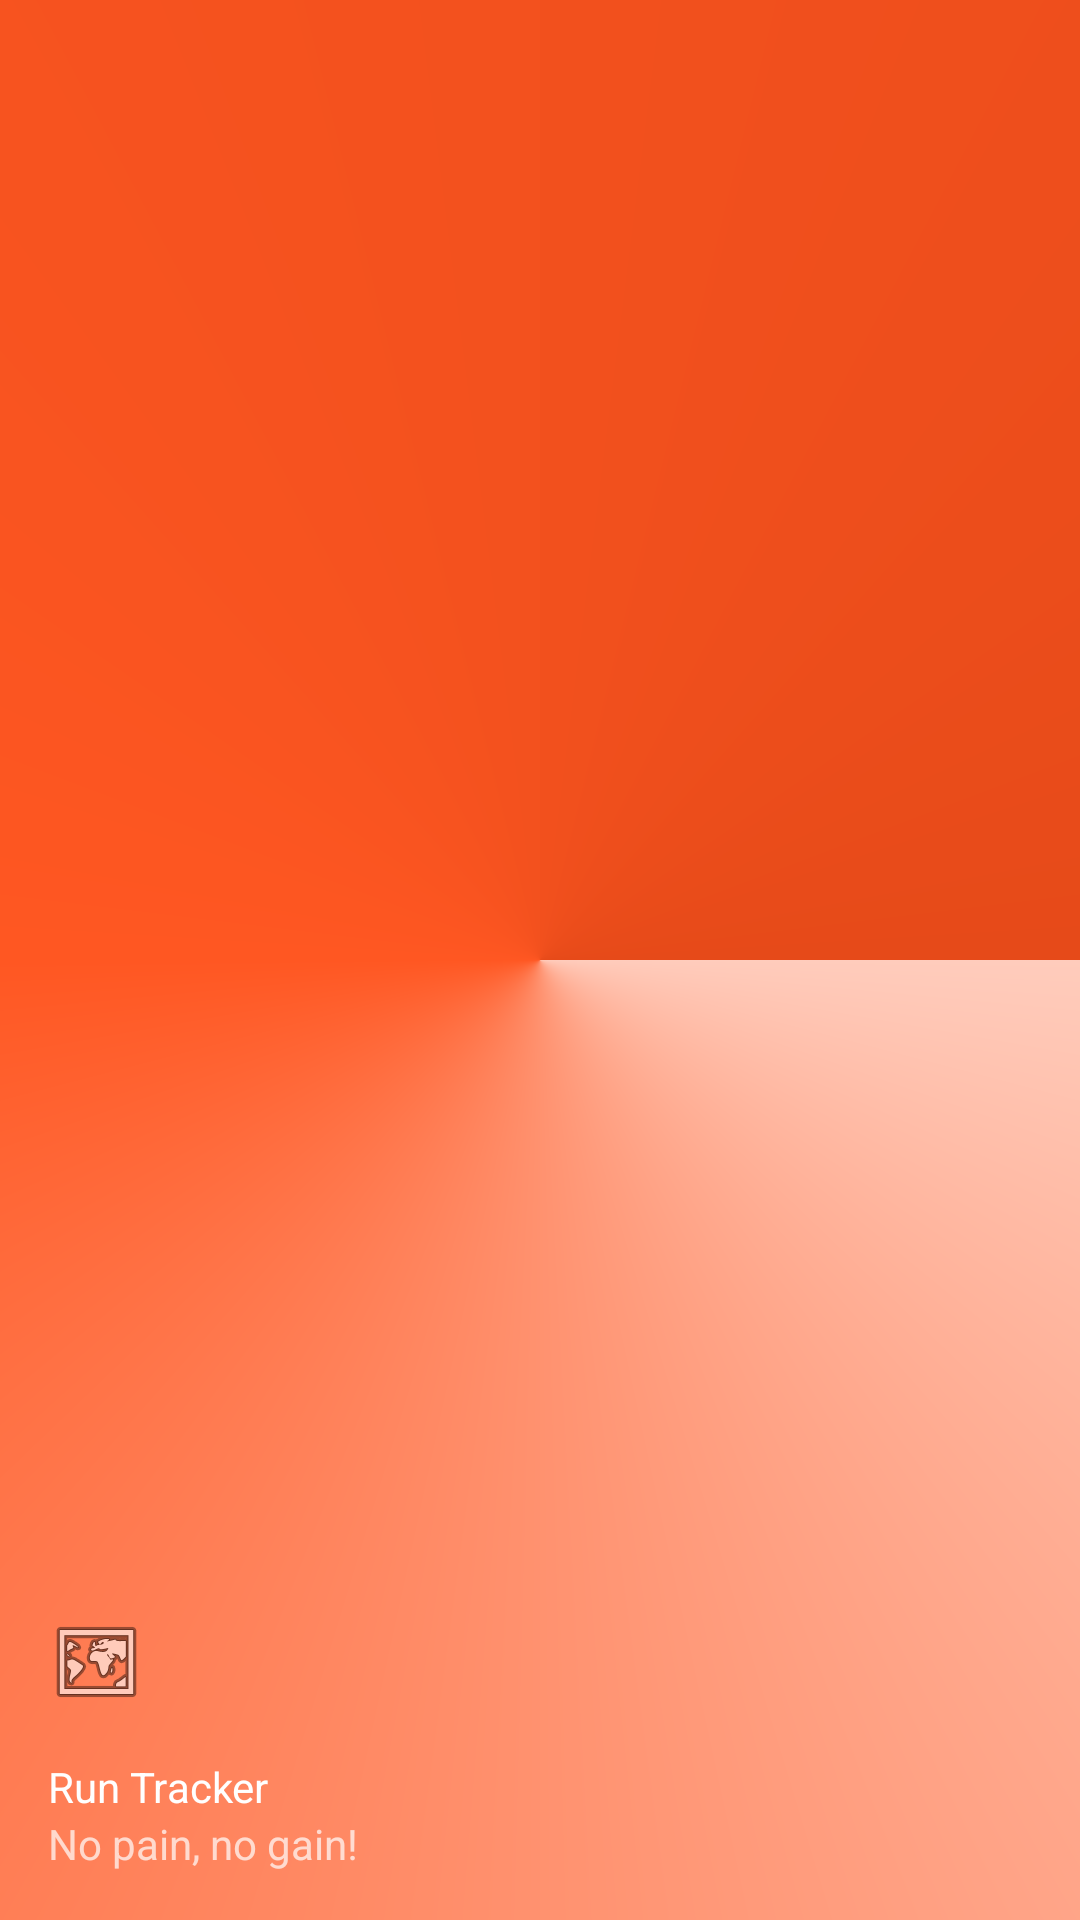

Layout XML and referenced resources for this Android screen:
<!-- AndroidManifest.xml: application theme AppTheme -->
<!-- res/layout/nav_header_main.xml -->
<?xml version="1.0" encoding="utf-8"?>
<LinearLayout xmlns:android="http://schemas.android.com/apk/res/android"
    android:layout_width="match_parent"
    android:layout_height="@dimen/nav_header_height"
    android:background="@drawable/side_nav_bar"
    android:gravity="bottom"
    android:orientation="vertical"
    android:paddingBottom="@dimen/activity_vertical_margin"
    android:paddingLeft="@dimen/activity_horizontal_margin"
    android:paddingRight="@dimen/activity_horizontal_margin"
    android:paddingTop="@dimen/activity_vertical_margin"
    android:theme="@style/ThemeOverlay.AppCompat.Dark">

    <ImageView
        android:id="@+id/imageView"
        android:layout_width="wrap_content"
        android:layout_height="wrap_content"
        android:paddingTop="@dimen/nav_header_vertical_spacing"
        android:src="@android:drawable/ic_menu_mapmode" />

    <TextView
        android:layout_width="match_parent"
        android:layout_height="wrap_content"
        android:paddingTop="@dimen/nav_header_vertical_spacing"
        android:text="Run Tracker"
        android:textAppearance="@style/TextAppearance.AppCompat.Body1" />

    <TextView
        android:id="@+id/textView"
        android:layout_width="wrap_content"
        android:layout_height="wrap_content"
        android:text="No pain, no gain!" />

</LinearLayout>
<!-- resources referenced by this layout -->
<resources>
  <dimen name="activity_horizontal_margin">16dp</dimen>
  <dimen name="activity_vertical_margin">16dp</dimen>
  <dimen name="nav_header_height">160dp</dimen>
  <dimen name="nav_header_vertical_spacing">16dp</dimen>
  <!-- drawable side_nav_bar (drawable) -->
  <shape xmlns:android="http://schemas.android.com/apk/res/android"
      android:shape="rectangle" >
      <gradient
          android:startColor="@color/colorPrimaryLight"
          android:centerColor="@color/colorPrimary"
          android:endColor="@color/colorPrimaryDark"
          android:type="sweep"/>
  </shape>
  <style name="AppTheme" parent="Base.Theme.AppCompat.Light.DarkActionBar">
          
          <item name="colorPrimary">@color/colorPrimary</item>
          <item name="colorPrimaryDark">@color/colorPrimaryDark</item>
          <item name="colorAccent">@color/colorAccent</item>
          <item name="android:textColorPrimary">@color/colorPrimaryText</item>
          <item name="android:textColorSecondary">@color/colorSecondaryText</item>
      </style>
  <color name="colorPrimaryLight">#FFCCBC</color>
  <color name="colorPrimary">#FF5722</color>
  <color name="colorPrimaryDark">#E64A19</color>
  <color name="colorAccent">#FFC107</color>
  <color name="colorPrimaryText">#212121</color>
  <color name="colorSecondaryText">#727272</color>
</resources>
